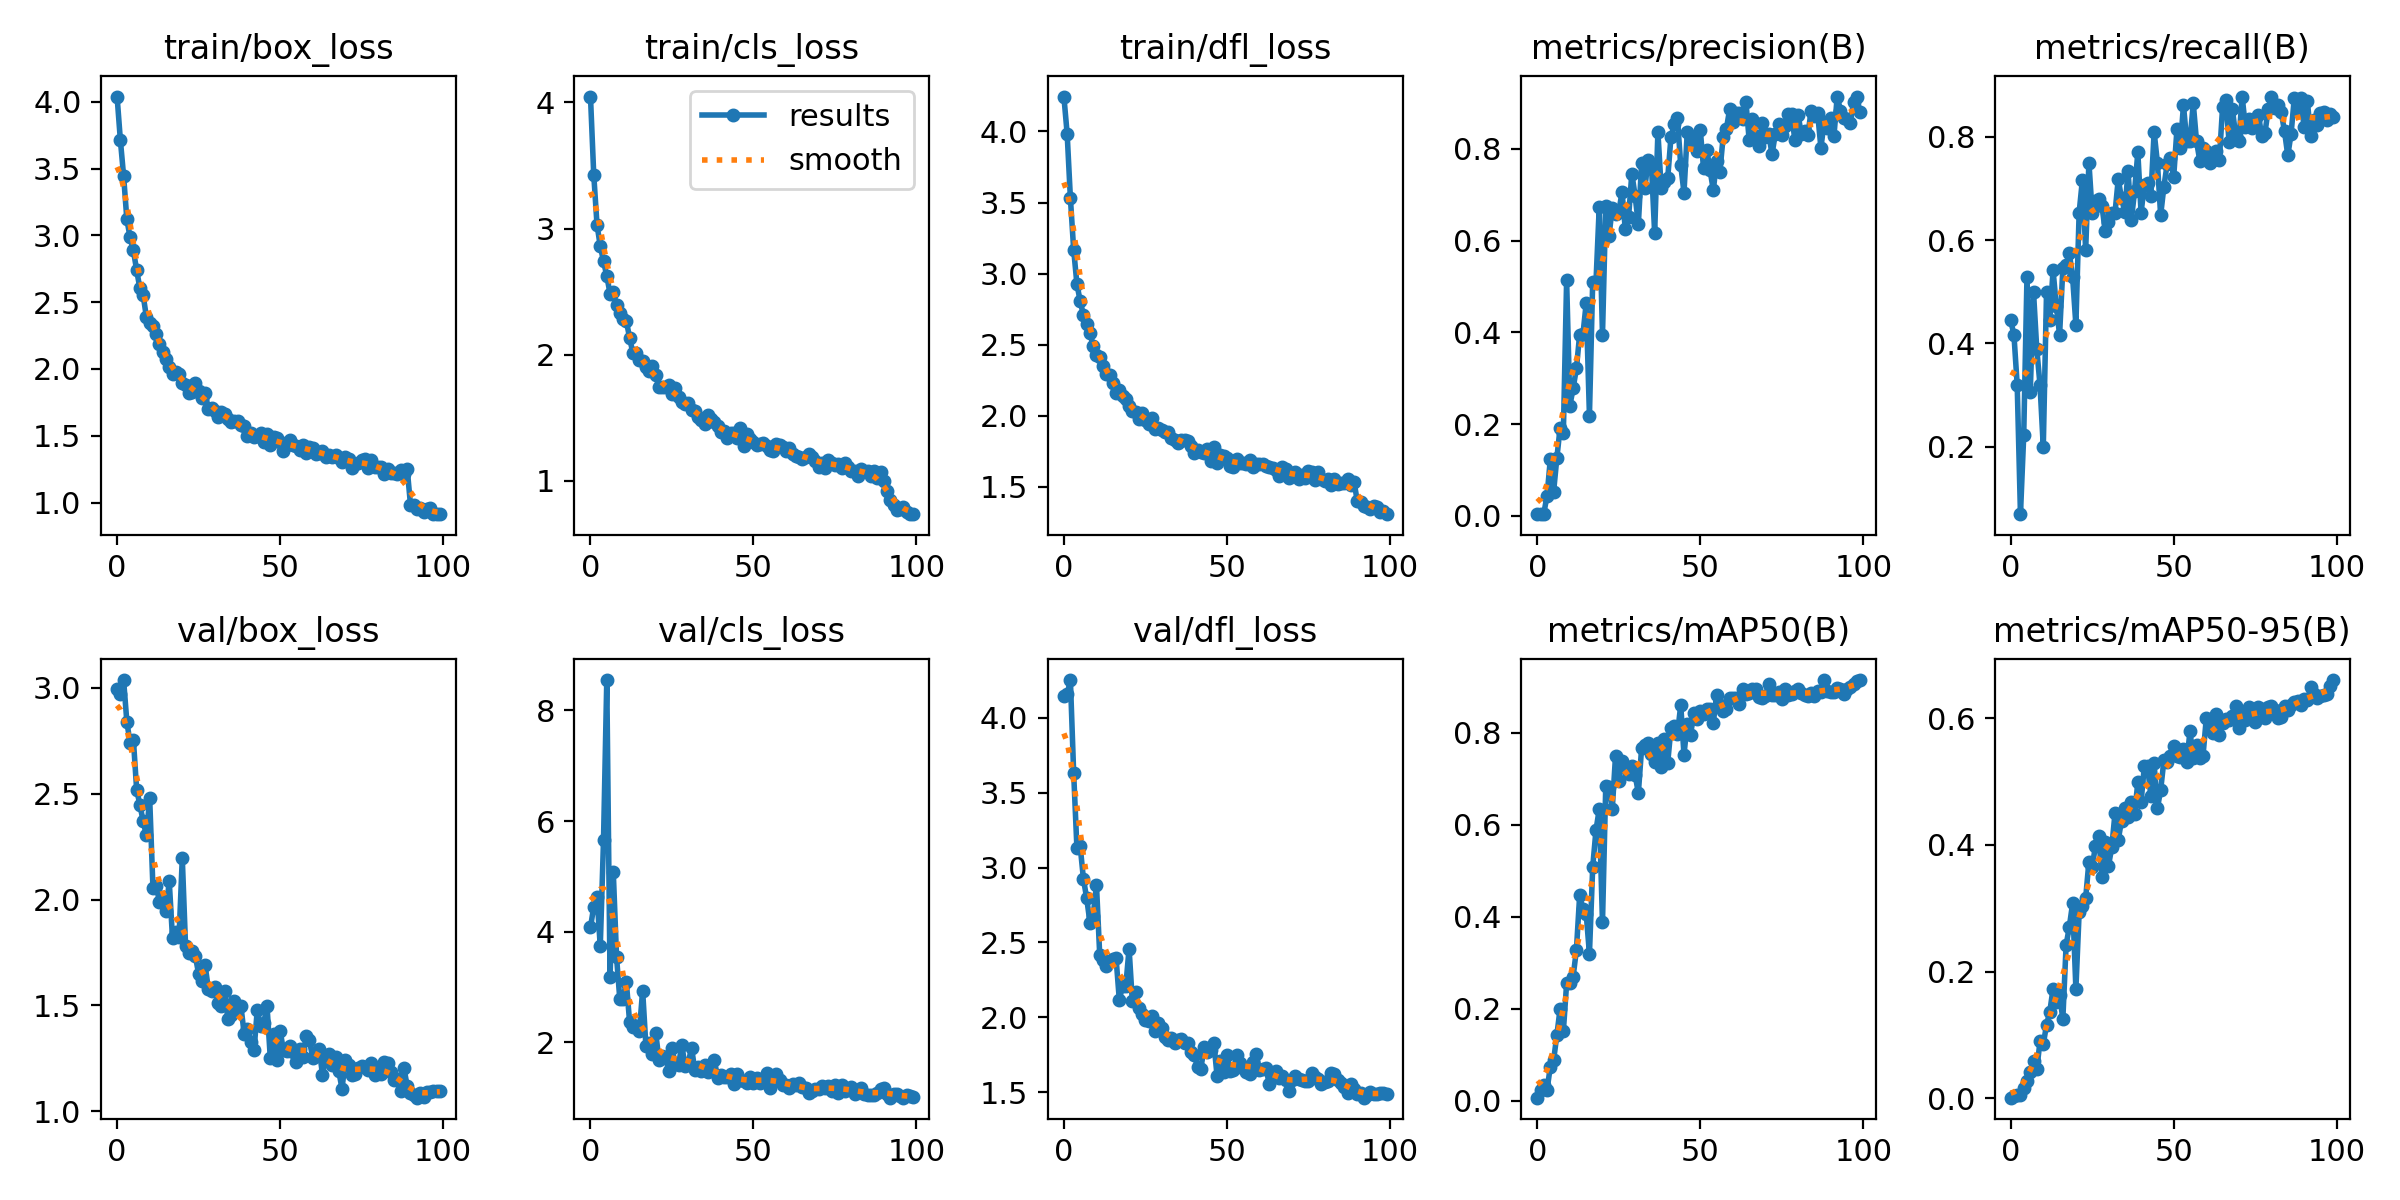

The data file committed next to this chart (first rows):
epoch, train/box_loss, train/cls_loss, train/dfl_loss, metrics/precision(B), metrics/recall(B), metrics/mAP50(B), metrics/mAP50-95(B), val/box_loss, val/cls_loss, val/dfl_loss, lr/pg0, lr/pg1, lr/pg2
0, 4.04, 4.047, 4.245, 0.0038, 0.4444, 0.00618, 0.00123, 2.994, 4.073, 4.143, 0.0005168, 0.0005168, 0.0005168
1, 3.717, 3.428, 3.985, 0.00377, 0.4167, 0.0225, 0.0043, 2.974, 4.452, 4.155, 0.00104, 0.00104, 0.00104
2, 3.446, 3.031, 3.531, 0.00503, 0.3194, 0.03302, 0.00531, 3.038, 4.633, 4.251, 0.001552, 0.001552, 0.001552
3, 3.12, 2.86, 3.169, 0.04437, 0.06944, 0.02341, 0.00591, 2.84, 3.731, 3.631, 0.001618, 0.001618, 0.001618
4, 2.985, 2.741, 2.926, 0.1231, 0.2222, 0.07382, 0.01701, 2.74, 5.656, 3.13, 0.001618, 0.001618, 0.001618
5, 2.888, 2.624, 2.807, 0.05214, 0.5295, 0.08723, 0.02698, 2.756, 8.551, 3.142, 0.001601, 0.001601, 0.001601
6, 2.741, 2.483, 2.708, 0.126, 0.3056, 0.142, 0.04242, 2.52, 3.168, 2.924, 0.001584, 0.001584, 0.001584
7, 2.604, 2.496, 2.644, 0.1919, 0.5, 0.1999, 0.05895, 2.448, 5.068, 2.795, 0.001568, 0.001568, 0.001568
8, 2.552, 2.393, 2.58, 0.1814, 0.3889, 0.1509, 0.04627, 2.37, 3.533, 2.632, 0.001551, 0.001551, 0.001551
9, 2.388, 2.326, 2.492, 0.5137, 0.3194, 0.2547, 0.08995, 2.304, 2.772, 2.68, 0.001535, 0.001535, 0.001535
10, 2.345, 2.282, 2.426, 0.2404, 0.1993, 0.2551, 0.08564, 2.478, 2.785, 2.881, 0.001519, 0.001519, 0.001519
11, 2.32, 2.265, 2.412, 0.278, 0.5, 0.2697, 0.1161, 2.055, 3.086, 2.414, 0.001502, 0.001502, 0.001502
12, 2.263, 2.134, 2.354, 0.3213, 0.4444, 0.3275, 0.1371, 2.064, 2.361, 2.381, 0.001486, 0.001486, 0.001486
13, 2.19, 2.012, 2.296, 0.3951, 0.5417, 0.4464, 0.1731, 1.99, 2.276, 2.346, 0.001469, 0.001469, 0.001469
14, 2.129, 2.01, 2.29, 0.3954, 0.4722, 0.4161, 0.1527, 2.012, 2.282, 2.378, 0.001453, 0.001453, 0.001453
15, 2.072, 1.956, 2.233, 0.463, 0.4167, 0.4063, 0.1628, 1.947, 2.204, 2.387, 0.001436, 0.001436, 0.001436
16, 2.014, 1.95, 2.161, 0.2187, 0.5453, 0.3194, 0.1255, 2.086, 2.932, 2.398, 0.001419, 0.001419, 0.001419
17, 1.964, 1.898, 2.181, 0.5106, 0.5523, 0.5078, 0.2417, 1.818, 1.93, 2.117, 0.001403, 0.001403, 0.001403
18, 1.979, 1.872, 2.137, 0.5085, 0.5745, 0.588, 0.2711, 1.846, 1.978, 2.21, 0.001386, 0.001386, 0.001386
19, 1.963, 1.906, 2.121, 0.6721, 0.5278, 0.6337, 0.3079, 1.822, 1.79, 2.211, 0.00137, 0.00137, 0.00137
20, 1.897, 1.834, 2.071, 0.3946, 0.436, 0.3874, 0.1728, 2.196, 2.169, 2.459, 0.001353, 0.001353, 0.001353
21, 1.879, 1.744, 2.033, 0.6753, 0.6533, 0.6836, 0.2935, 1.782, 1.683, 2.107, 0.001337, 0.001337, 0.001337
22, 1.824, 1.743, 2.031, 0.61, 0.7167, 0.6823, 0.3033, 1.745, 1.743, 2.17, 0.00132, 0.00132, 0.00132
23, 1.826, 1.739, 1.978, 0.672, 0.5813, 0.6335, 0.3161, 1.758, 1.736, 2.062, 0.001304, 0.001304, 0.001304
24, 1.897, 1.758, 2.018, 0.6583, 0.75, 0.7502, 0.3735, 1.734, 1.468, 2.024, 0.001287, 0.001287, 0.001287
25, 1.835, 1.688, 1.974, 0.6619, 0.6528, 0.6956, 0.3653, 1.649, 1.889, 1.985, 0.001271, 0.001271, 0.001271
26, 1.782, 1.738, 1.944, 0.7065, 0.6758, 0.7397, 0.3981, 1.615, 1.603, 1.973, 0.001254, 0.001254, 0.001254
27, 1.824, 1.665, 1.988, 0.6243, 0.6804, 0.7257, 0.4135, 1.69, 1.579, 2.009, 0.001238, 0.001238, 0.001238
28, 1.703, 1.622, 1.907, 0.651, 0.666, 0.711, 0.3488, 1.578, 1.948, 1.911, 0.001221, 0.001221, 0.001221
29, 1.71, 1.61, 1.917, 0.7459, 0.6172, 0.7269, 0.405, 1.568, 1.572, 1.959, 0.001205, 0.001205, 0.001205
30, 1.684, 1.615, 1.898, 0.6981, 0.6341, 0.709, 0.367, 1.588, 1.625, 1.928, 0.001188, 0.001188, 0.001188
31, 1.644, 1.561, 1.885, 0.6351, 0.6528, 0.6688, 0.3958, 1.512, 1.901, 1.871, 0.001172, 0.001172, 0.001172
32, 1.678, 1.552, 1.889, 0.768, 0.6528, 0.7668, 0.4498, 1.499, 1.487, 1.848, 0.001155, 0.001155, 0.001155
33, 1.661, 1.503, 1.842, 0.7139, 0.7182, 0.7725, 0.4078, 1.567, 1.549, 1.864, 0.001139, 0.001139, 0.001139
34, 1.623, 1.484, 1.829, 0.7766, 0.6806, 0.777, 0.4383, 1.438, 1.471, 1.831, 0.001122, 0.001122, 0.001122
35, 1.607, 1.447, 1.812, 0.7664, 0.6553, 0.7538, 0.4584, 1.456, 1.586, 1.847, 0.001106, 0.001106, 0.001106
36, 1.612, 1.521, 1.831, 0.6161, 0.7337, 0.7355, 0.4441, 1.518, 1.463, 1.854, 0.001089, 0.001089, 0.001089
37, 1.608, 1.491, 1.833, 0.8364, 0.6383, 0.777, 0.4668, 1.486, 1.487, 1.827, 0.001073, 0.001073, 0.001073
38, 1.58, 1.462, 1.821, 0.7144, 0.6944, 0.7249, 0.4491, 1.495, 1.671, 1.828, 0.001056, 0.001056, 0.001056
39, 1.571, 1.434, 1.79, 0.7268, 0.7698, 0.7868, 0.4983, 1.363, 1.352, 1.772, 0.00104, 0.00104, 0.00104
40, 1.495, 1.383, 1.741, 0.7353, 0.6528, 0.7345, 0.4677, 1.387, 1.405, 1.752, 0.001023, 0.001023, 0.001023
41, 1.518, 1.395, 1.759, 0.8247, 0.7076, 0.8099, 0.524, 1.328, 1.363, 1.67, 0.001007, 0.001007, 0.001007
42, 1.493, 1.339, 1.749, 0.8531, 0.7114, 0.814, 0.5236, 1.287, 1.366, 1.654, 0.0009904, 0.0009904, 0.0009904
43, 1.5, 1.375, 1.742, 0.8661, 0.6856, 0.7974, 0.4763, 1.478, 1.424, 1.799, 0.0009739, 0.0009739, 0.0009739
44, 1.521, 1.378, 1.768, 0.764, 0.8095, 0.8602, 0.5284, 1.404, 1.24, 1.766, 0.0009574, 0.0009574, 0.0009574
45, 1.452, 1.336, 1.685, 0.7046, 0.75, 0.7527, 0.4577, 1.418, 1.422, 1.782, 0.0009409, 0.0009409, 0.0009409
46, 1.514, 1.42, 1.782, 0.8359, 0.6482, 0.8203, 0.4862, 1.495, 1.308, 1.83, 0.0009243, 0.0009243, 0.0009243
47, 1.431, 1.274, 1.669, 0.825, 0.7036, 0.7943, 0.5333, 1.249, 1.287, 1.607, 0.0009078, 0.0009078, 0.0009078
48, 1.489, 1.366, 1.723, 0.8108, 0.7474, 0.8427, 0.5312, 1.363, 1.262, 1.706, 0.0008913, 0.0008913, 0.0008913
49, 1.487, 1.33, 1.714, 0.7945, 0.7585, 0.8304, 0.5408, 1.241, 1.359, 1.635, 0.0008748, 0.0008748, 0.0008748
50, 1.454, 1.308, 1.701, 0.8411, 0.7222, 0.8478, 0.5557, 1.38, 1.266, 1.749, 0.0008583, 0.0008583, 0.0008583
51, 1.383, 1.283, 1.644, 0.7572, 0.8146, 0.8412, 0.5398, 1.291, 1.343, 1.644, 0.0008418, 0.0008418, 0.0008418
52, 1.431, 1.29, 1.639, 0.7975, 0.7778, 0.8514, 0.5379, 1.283, 1.258, 1.651, 0.0008253, 0.0008253, 0.0008253
53, 1.47, 1.3, 1.694, 0.7531, 0.8611, 0.8523, 0.5516, 1.309, 1.305, 1.749, 0.0008088, 0.0008088, 0.0008088
54, 1.43, 1.272, 1.667, 0.7095, 0.7917, 0.8223, 0.5313, 1.278, 1.444, 1.694, 0.0007923, 0.0007923, 0.0007923
55, 1.427, 1.241, 1.67, 0.7741, 0.7917, 0.8833, 0.5789, 1.234, 1.166, 1.659, 0.0007758, 0.0007758, 0.0007758
56, 1.392, 1.232, 1.659, 0.75, 0.8651, 0.8603, 0.5367, 1.294, 1.337, 1.632, 0.0007593, 0.0007593, 0.0007593
57, 1.428, 1.291, 1.687, 0.8247, 0.7917, 0.8481, 0.5568, 1.255, 1.413, 1.621, 0.0007428, 0.0007428, 0.0007428
58, 1.371, 1.281, 1.637, 0.8433, 0.754, 0.8524, 0.5374, 1.355, 1.304, 1.704, 0.0007263, 0.0007263, 0.0007263
59, 1.415, 1.263, 1.659, 0.8857, 0.7778, 0.8758, 0.5408, 1.334, 1.215, 1.753, 0.0007098, 0.0007098, 0.0007098
... 40 more rows
